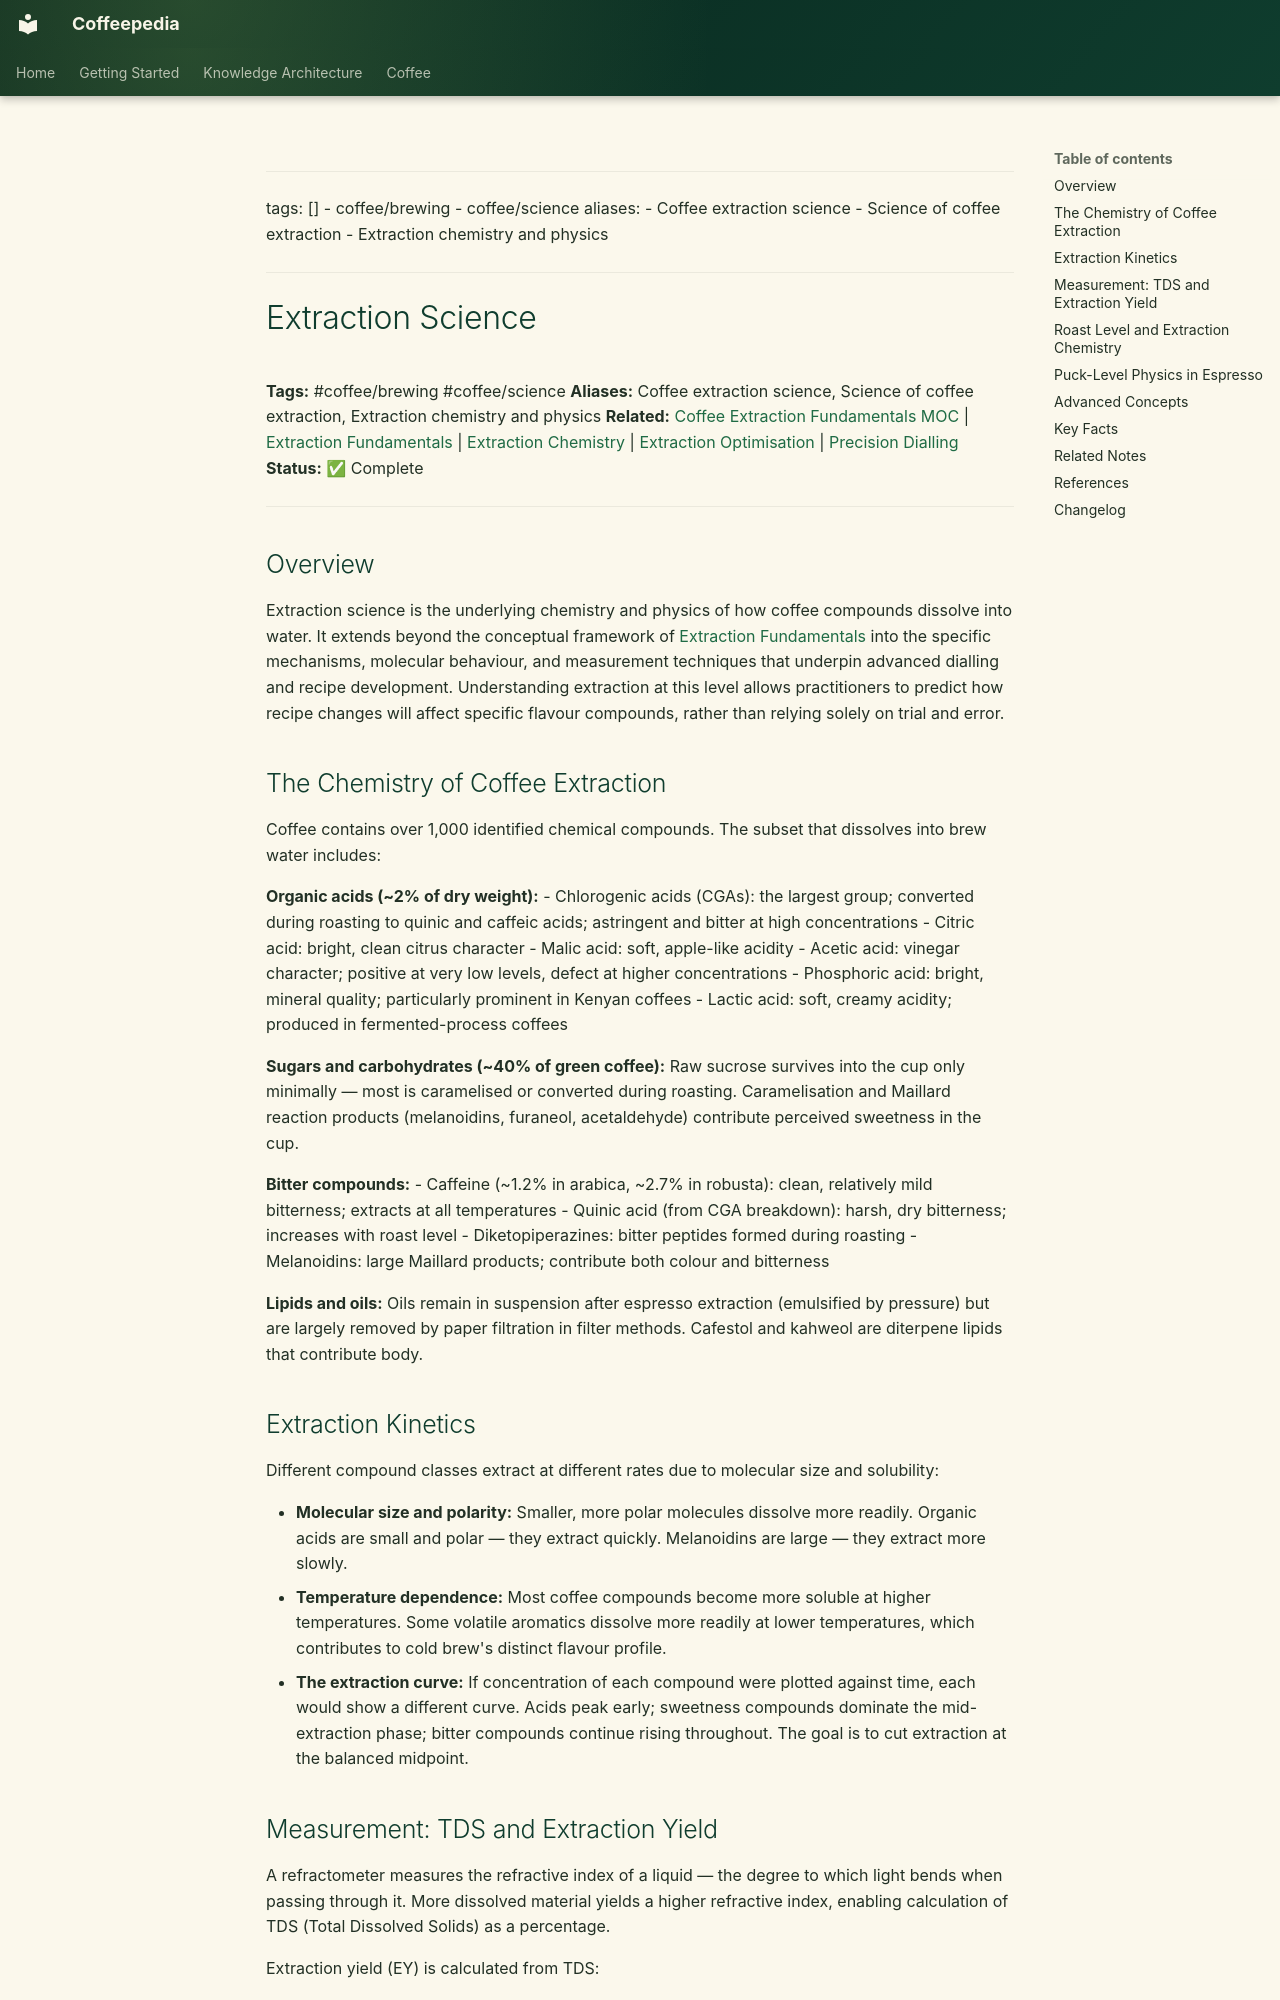

repository: Vauldt/all-about-coffee · page: coffee/brewing-fundamentals/extraction-science/index.html · generator: mkdocs

---
tags: []
  - coffee/brewing
  - coffee/science
aliases:
  - Coffee extraction science
  - Science of coffee extraction
  - Extraction chemistry and physics
---

# Extraction Science

**Tags:** #coffee/brewing #coffee/science
**Aliases:** Coffee extraction science, Science of coffee extraction, Extraction chemistry and physics
**Related:** [Coffee Extraction Fundamentals MOC](../maps-of-content/coffee-extraction-fundamentals-moc.md) | [Extraction Fundamentals](extraction-fundamentals.md) | [Extraction Chemistry](../extraction/extraction-chemistry.md) | [Extraction Optimisation](extraction-optimisation.md) | [Precision Dialling](../coffee-brewing-espresso/precision-dialling.md)
**Status:** ✅ Complete

---

## Overview

Extraction science is the underlying chemistry and physics of how coffee compounds dissolve into water. It extends beyond the conceptual framework of [Extraction Fundamentals](extraction-fundamentals.md) into the specific mechanisms, molecular behaviour, and measurement techniques that underpin advanced dialling and recipe development. Understanding extraction at this level allows practitioners to predict how recipe changes will affect specific flavour compounds, rather than relying solely on trial and error.

## The Chemistry of Coffee Extraction

Coffee contains over 1,000 identified chemical compounds. The subset that dissolves into brew water includes:

**Organic acids (~2% of dry weight):**
- Chlorogenic acids (CGAs): the largest group; converted during roasting to quinic and caffeic acids; astringent and bitter at high concentrations
- Citric acid: bright, clean citrus character
- Malic acid: soft, apple-like acidity
- Acetic acid: vinegar character; positive at very low levels, defect at higher concentrations
- Phosphoric acid: bright, mineral quality; particularly prominent in Kenyan coffees
- Lactic acid: soft, creamy acidity; produced in fermented-process coffees

**Sugars and carbohydrates (~40% of green coffee):**
Raw sucrose survives into the cup only minimally — most is caramelised or converted during roasting. Caramelisation and Maillard reaction products (melanoidins, furaneol, acetaldehyde) contribute perceived sweetness in the cup.

**Bitter compounds:**
- Caffeine (~1.2% in arabica, ~2.7% in robusta): clean, relatively mild bitterness; extracts at all temperatures
- Quinic acid (from CGA breakdown): harsh, dry bitterness; increases with roast level
- Diketopiperazines: bitter peptides formed during roasting
- Melanoidins: large Maillard products; contribute both colour and bitterness

**Lipids and oils:**
Oils remain in suspension after espresso extraction (emulsified by pressure) but are largely removed by paper filtration in filter methods. Cafestol and kahweol are diterpene lipids that contribute body.

## Extraction Kinetics

Different compound classes extract at different rates due to molecular size and solubility:

- **Molecular size and polarity:** Smaller, more polar molecules dissolve more readily. Organic acids are small and polar — they extract quickly. Melanoidins are large — they extract more slowly.
- **Temperature dependence:** Most coffee compounds become more soluble at higher temperatures. Some volatile aromatics dissolve more readily at lower temperatures, which contributes to cold brew's distinct flavour profile.
- **The extraction curve:** If concentration of each compound were plotted against time, each would show a different curve. Acids peak early; sweetness compounds dominate the mid-extraction phase; bitter compounds continue rising throughout. The goal is to cut extraction at the balanced midpoint.
